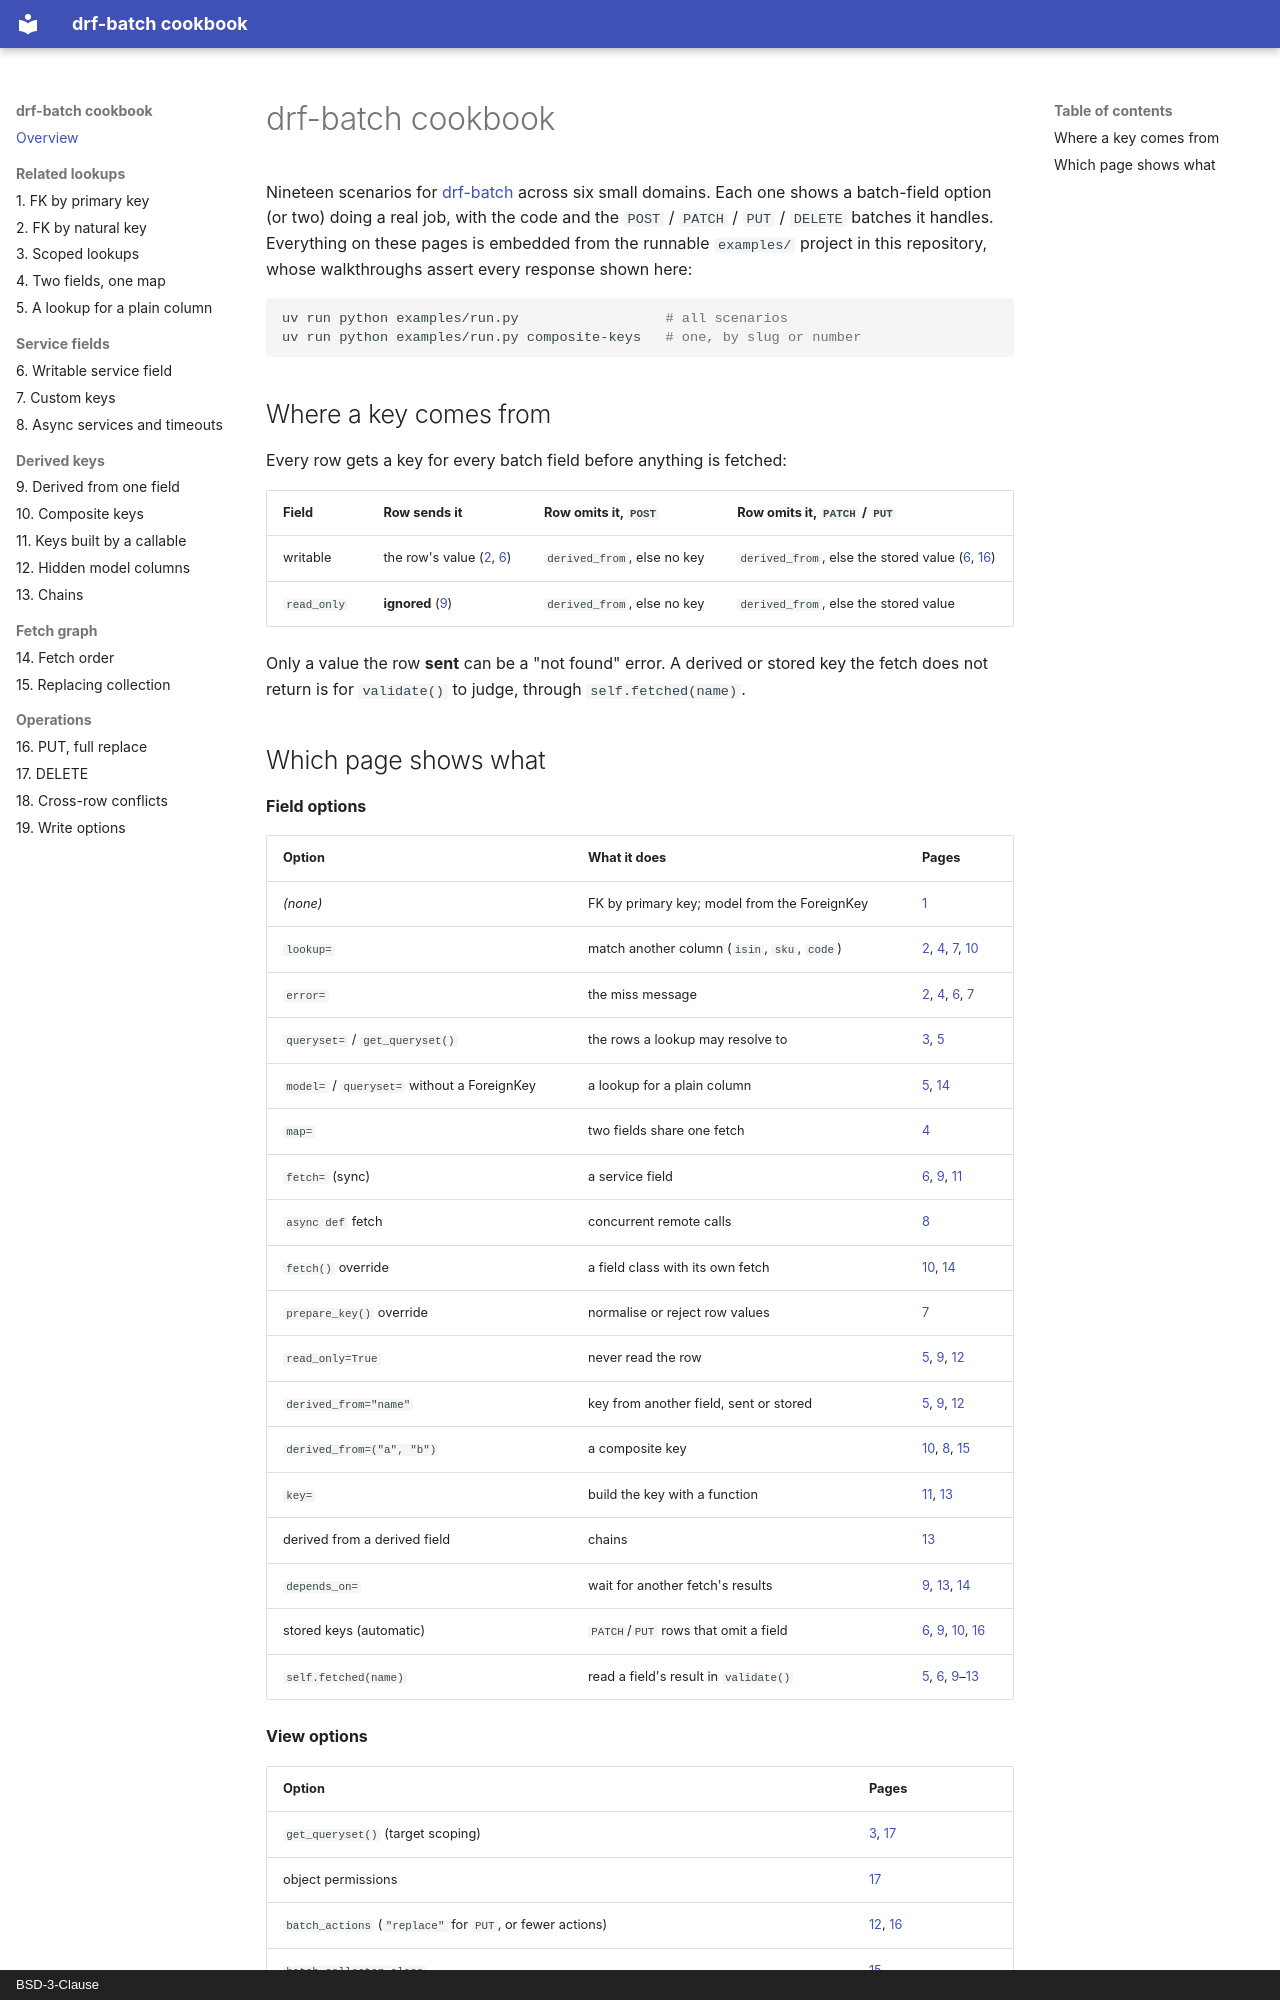

repository: matink112/drf-batch-cookbook · page: index.html · generator: mkdocs · copyright: BSD-3-Clause

# drf-batch cookbook

Nineteen scenarios for [drf-batch](https://matink112.github.io/drf-batch/) across six small domains. Each one shows a batch-field
option (or two) doing a real job, with the code and the `POST` / `PATCH` /
`PUT` / `DELETE` batches it handles. Everything on these pages is embedded
from the runnable `examples/` project in this repository, whose walkthroughs
assert every response shown here:

```bash
uv run python examples/run.py                  # all scenarios
uv run python examples/run.py composite-keys   # one, by slug or number
```

## Where a key comes from

Every row gets a key for every batch field before anything is fetched:

| Field | Row sends it | Row omits it, `POST` | Row omits it, `PATCH` / `PUT` |
|---|---|---|---|
| writable | the row's value ([2](02-fk-by-natural-key.md), [6](06-writable-service.md)) | `derived_from`, else no key | `derived_from`, else the stored value ([6](06-writable-service.md), [16](16-put-replace.md)) |
| `read_only` | **ignored** ([9](09-derived-single.md)) | `derived_from`, else no key | `derived_from`, else the stored value |

Only a value the row **sent** can be a "not found" error. A derived or stored
key the fetch does not return is for `validate()` to judge, through
`self.fetched(name)`.
